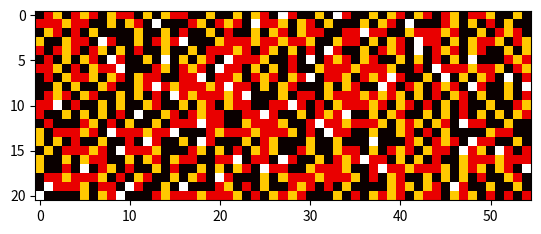

Here is the Python script that generated this plot:
import matplotlib.pyplot as plt
from copy import deepcopy
import operator

"""
Nummering van de vierkantjes is als volgt, diagnonaal van linksonder naar rechtsboven
- bovenste deel gevuld is nummer 1
- onderste deel gevuld is nummer 2
Diagnonaal van linksboven naar rechtsonder:
- bovenste deel gevuld is nummer 3
- onderste deel gevuld is nummer 4
Volledig gevuld is nummer 5 (komt niet voor?)
Volledig leeg is nummer 6 (komt niet voor?)

De rechthoek lijkt te bestaan uit 21 rijen en 55 kolommen
"""
"         1  2  3  4  5  1  2  3  4  5  1  2  3  4  5  1  2  3  4  5  1  2  3  4  5  1  2  3  4  5  1  2  3  4  5  1  2  3  4  5  1  2  3  4  5  1  2  3  4  5  1  2  3  4  5"
"---------------------------------------------------------------------------------------------"
ROW_01 = [1, 2, 3, 1, 2, 3, 2, 1, 3, 2, 2, 1, 3, 1, 3, 2, 2, 1, 1, 3, 1, 1, 3, 1, 3, 2, 1, 4, 2, 1, 1, 3, 1, 4, 2, 1, 1, 3, 1, 3, 2, 1, 3, 2, 1, 2, 3, 1, 2, 2, 3, 1, 1, 3, 1]
ROW_02 = [2, 2, 2, 3, 2, 2, 1, 1, 3, 1, 3, 2, 1, 4, 1, 1, 1, 2, 3, 1, 2, 3, 2, 1, 4, 2, 2, 3, 1, 3, 2, 1, 3, 1, 1, 1, 3, 1, 3, 2, 1, 4, 1, 1, 1, 2, 3, 1, 3, 1, 2, 1, 3, 1, 1]
ROW_03 = [1, 3, 2, 1, 2, 1, 3, 1, 1, 1, 1, 3, 1, 1, 3, 1, 2, 1, 1, 3, 1, 2, 1, 1, 3, 1, 3, 2, 1, 3, 2, 2, 1, 1, 2, 2, 4, 2, 2, 1, 1, 3, 2, 2, 2, 3, 2, 1, 1, 3, 1, 2, 3, 2, 1]
ROW_04 = [3, 1, 1, 3, 2, 2, 1, 4, 2, 1, 1, 3, 1, 2, 3, 2, 4, 1, 1, 1, 3, 2, 2, 2, 3, 2, 2, 3, 2, 2, 3, 1, 1, 3, 2, 2, 1, 3, 1, 3, 2, 1, 4, 2, 2, 1, 3, 1, 3, 2, 2, 3, 1, 2, 3]
ROW_05 = [2, 1, 2, 3, 2, 1, 2, 3, 1, 3, 1, 2, 1, 1, 3, 1, 1, 3, 1, 2, 2, 2, 3, 2, 1, 2, 3, 1, 3, 1, 2, 1, 4, 2, 1, 1, 3, 1, 2, 3, 2, 1, 4, 1, 2, 3, 2, 1, 3, 2, 1, 1, 3, 1, 3]
ROW_06 = [1, 2, 1, 3, 1, 3, 2, 1, 4, 2, 1, 1, 3, 1, 4, 1, 3, 1, 3, 2, 1, 4, 2, 2, 2, 3, 1, 1, 2, 1, 4, 1, 2, 3, 2, 1, 3, 2, 1, 1, 3, 1, 3, 1, 2, 1, 3, 1, 4, 1, 1, 1, 2, 3, 2]
ROW_07 = [2, 2, 3, 1, 2, 1, 3, 2, 2, 4, 1, 1, 1, 2, 3, 1, 2, 3, 2, 1, 4, 2, 2, 1, 3, 1, 3, 1, 2, 1, 1, 3, 2, 2, 2, 3, 2, 2, 2, 3, 1, 1, 2, 1, 4, 2, 2, 2, 3, 2, 2, 3, 1, 2, 3]
ROW_08 = [1, 2, 1, 3, 2, 2, 3, 1, 3, 2, 1, 3, 2, 2, 1, 1, 2, 2, 4, 1, 2, 2, 3, 1, 2, 3, 2, 1, 3, 2, 4, 1, 2, 2, 3, 1, 2, 3, 2, 4, 2, 1, 1, 3, 1, 4, 1, 3, 1, 3, 2, 1, 4, 1, 2]
ROW_09 = [1, 1, 3, 1, 3, 1, 1, 3, 2, 1, 1, 3, 2, 4, 2, 3, 2, 2, 2, 3, 2, 4, 2, 2, 1, 3, 1, 3, 2, 1, 1, 1, 3, 1, 3, 2, 1, 1, 4, 2, 1, 2, 3, 1, 2, 3, 2, 1, 4, 2, 1, 1, 3, 1, 4]
ROW_10 = [1, 2, 3, 2, 1, 3, 2, 1, 1, 3, 1, 3, 1, 2, 1, 4, 2, 3, 2, 2, 2, 3, 2, 4, 1, 1, 1, 3, 1, 2, 2, 1, 3, 2, 2, 2, 3, 2, 3, 2, 3, 1, 3, 1, 2, 1, 3, 2, 1, 3, 1, 1, 3, 1, 2]
ROW_11 = [2, 2, 4, 1, 2, 1, 1, 3, 1, 3, 1, 1, 3, 2, 1, 1, 3, 1, 3, 2, 1, 3, 2, 2, 1, 1, 2, 2, 4, 2, 1, 2, 1, 3, 2, 2, 2, 3, 2, 1, 3, 2, 1, 2, 1, 3, 1, 2, 1, 1, 3, 1, 1, 2, 3]
ROW_12 = [2, 1, 1, 3, 1, 3, 1, 3, 1, 2, 1, 4, 1, 1, 3, 2, 1, 2, 3, 2, 2, 1, 1, 2, 2, 4, 2, 1, 1, 3, 1, 2, 3, 2, 4, 1, 1, 3, 1, 3, 2, 1, 1, 3, 1, 3, 1, 2, 1, 3, 1, 3, 1, 3, 2]
ROW_13 = [1, 2, 1, 1, 1, 2, 3, 1, 2, 1, 3, 1, 1, 3, 1, 2, 2, 2, 4, 2, 2, 1, 1, 3, 2, 2, 2, 3, 1, 1, 2, 4, 2, 2, 3, 2, 2, 2, 3, 1, 3, 2, 3, 1, 3, 2, 1, 4, 2, 2, 1, 1, 3, 1, 1]
ROW_14 = [3, 1, 2, 2, 2, 3, 2, 1, 4, 2, 2, 2, 3, 2, 2, 4, 1, 1, 1, 2, 3, 2, 2, 2, 3, 2, 2, 2, 3, 1, 2, 1, 4, 2, 2, 1, 1, 3, 1, 1, 3, 2, 1, 2, 1, 3, 1, 1, 1, 1, 3, 2, 2, 1, 1]
ROW_15 = [3, 1, 3, 1, 2, 1, 1, 3, 1, 1, 2, 1, 4, 2, 1, 1, 3, 1, 4, 2, 1, 1, 1, 3, 1, 2, 3, 1, 1, 1, 3, 1, 1, 3, 1, 1, 1, 4, 1, 1, 1, 2, 3, 1, 2, 3, 2, 1, 4, 2, 2, 1, 1, 3, 1]
ROW_16 = [1, 3, 1, 2, 2, 2, 3, 2, 1, 4, 2, 2, 2, 3, 1, 1, 1, 2, 3, 1, 3, 1, 2, 1, 3, 2, 3, 1, 1, 2, 3, 1, 1, 3, 2, 2, 1, 3, 1, 2, 3, 2, 1, 3, 2, 2, 1, 4, 2, 3, 1, 4, 2, 1, 2]
ROW_17 = [3, 1, 1, 3, 1, 3, 2, 2, 1, 1, 3, 1, 3, 2, 1, 3, 2, 2, 1, 1, 2, 2, 4, 1, 2, 2, 1, 4, 2, 1, 1, 3, 1, 2, 3, 2, 4, 2, 2, 1, 3, 1, 3, 1, 2, 1, 1, 3, 2, 2, 2, 3, 2, 2, 2]
ROW_18 = [3, 1, 1, 2, 1, 4, 1, 2, 3, 1, 2, 1, 1, 3, 1, 2, 1, 1, 3, 1, 3, 1, 3, 2, 1, 4, 2, 2, 1, 1, 3, 2, 2, 2, 3, 1, 1, 2, 4, 2, 2, 3, 2, 2, 2, 3, 1, 3, 2, 3, 1, 3, 2, 1, 4]
ROW_19 = [1, 2, 2, 3, 2, 2, 2, 3, 1, 2, 1, 3, 2, 1, 1, 3, 1, 3, 2, 1, 4, 2, 1, 1, 1, 3, 1, 3, 2, 2, 2, 3, 2, 2, 2, 3, 1, 2, 1, 3, 2, 1, 1, 3, 1, 3, 1, 3, 1, 2, 1, 1, 3, 2, 1]
ROW_20 = [1, 4, 2, 2, 2, 3, 1, 2, 2, 1, 4, 2, 1, 1, 3, 1, 4, 1, 1, 1, 2, 3, 1, 2, 1, 3, 1, 1, 2, 3, 2, 1, 2, 1, 3, 1, 1, 1, 1, 3, 2, 3, 1, 3, 2, 1, 4, 2, 1, 1, 3, 1, 1, 3, 1]
ROW_21 = [4, 1, 1, 1, 1, 3, 1, 3, 2, 4, 1, 1, 1, 2, 3, 2, 2, 2, 3, 2, 2, 2, 3, 1, 2, 1, 3, 2, 3, 2, 1, 1, 1, 3, 1, 2, 1, 3, 2, 3, 2, 1, 3, 2, 2, 1, 3, 2, 3, 1, 2, 1, 2, 1, 2]

MATRIX = [ROW_01, ROW_02, ROW_03, ROW_04, ROW_05, ROW_06, ROW_07, ROW_08, ROW_09, ROW_10, ROW_11,
          ROW_12, ROW_13, ROW_14, ROW_15, ROW_16, ROW_17, ROW_18, ROW_19, ROW_20, ROW_21]


def add_pattern(dict, values_list):
    if dict.get(values_list):
        dict[values_list] = dict[values_list] + 1
    else:
        dict[values_list] = 1
    return dict


def count_values():
    distribution = {"1": 0, "2": 0, "3": 0, "4": 0}
    positions = {"1": [], "2": [], "3": [], "4": []}
    for idy in range(len(MATRIX)):
        for idx in range(len(MATRIX[0])):
            value = MATRIX[idy][idx]
            positions[str(value)].append((idx, idy))
            distribution[str(value)] = distribution[str(value)] + 1

    return positions, distribution


def store_pattern(x, y):
    pattern = {}
    for step_y in range(0, len(MATRIX), y):
        for step_x in range(0, len(MATRIX[step_y]), x):
            values = ""
            for idy in range(0, y):
                for idx in range(0, x):
                    x_value = step_x + idx
                    y_value = step_y + idy
                    print(y_value, x_value)
                    values = values + str(MATRIX[y_value][x_value])
            add_pattern(pattern, values)
    return pattern


plt.imshow(MATRIX, interpolation="nearest", cmap='hot')
plt.show()


def flatten_matrix_h():
    matrix_flat_list = []
    for i in MATRIX:
        matrix_flat_list = matrix_flat_list + i
    return matrix_flat_list


def flatten_matrix_v():
    matrix_flat_list = []
    for x in range(len(MATRIX[0])):
        for y in range(len(MATRIX)):
            matrix_flat_list.append(MATRIX[y][x])
    return matrix_flat_list


def words_split_4s():
    a = flatten_matrix_h()
    split_word_dict = {}
    value_list = []
    for i in a:
        if i == 4:
            split_word_dict = add_pattern(split_word_dict, str(value_list))
            value_list = []
        else:
            value_list.append(i)
    split_word_dict = add_pattern(split_word_dict, str(value_list))

    return split_word_dict


def words_split_meta_data():
    dict_split = words_split_4s()
    for word in dict_split.keys():
        print(f"Seq: {word}, number: {dict_split[word]} len: {len(word)/3}")


def all_patterns_flat():
    h = flatten_matrix_h()
    v = flatten_matrix_v()
    complete_dict_h = {}
    complete_dict_v = {}
    for l in range(3, 11):
        dict_l = {}
        for b in range((len(h) // l) - 1):
            w = h[b * l: (b + 1) * l]
            dict_l = add_pattern(dict_l, str(w))
        complete_dict_h[l] = dict_l
    for l in range(3, 11):
        dict_l = {}
        for b in range((len(v) // l) - 1):
            w = v[b * l: (b + 1) * l]
            dict_l = add_pattern(dict_l, str(w))
        complete_dict_v[l] = dict_l

    return complete_dict_h, complete_dict_v


# pattern_5_1 = store_pattern(5, 1)
# pattern_5_3 = store_pattern(5, 3)
# pattern_1_3 = store_pattern(1, 3)
# pattern_1_7 = store_pattern(1, 7)
# pattern_5_7 = store_pattern(5, 7)
# pattern_11_1 = store_pattern(11, 1)
# pattern_11_3 = store_pattern(11, 3)
# pattern_11_7 = store_pattern(11, 7)
# print(len(pattern_5_1))
# print(len(pattern_5_3))
# print(len(pattern_1_3))
# print(len(pattern_1_7))
# print(len(pattern_5_7))
# print(len(pattern_11_1))
# print(len(pattern_11_3))
# print(len(pattern_11_7))

class ThreeSolution:

    def __init__(self):
        self.matrix_flat = flatten_matrix_h()
        self.matrix = self.matrix_in_3s()
        self.list_patterns = self.all_patterns_flat()
        self.solution_matrix = []
        self.reset()

    def reset(self):
        self.solution_matrix = deepcopy(self.matrix_in_3s())

    def replace_wrapper(self, pattern, char):
        for i in range(len(self.solution_matrix)):
            if self.solution_matrix[i] == pattern:
                self.solution_matrix[i] = char

    def matrix_in_3s(self):
        length = 3
        replace_matrix = []
        for s in range(len(self.matrix_flat) // 3):
            replace_matrix.append(self.matrix_flat[s * length: (s + 1) * length])
        return replace_matrix

    def all_patterns_flat(self):
        dict_list = {}
        for b in range((len(self.matrix_flat) // 3) - 1):
            w = self.matrix_flat[b * 3: (b + 1) * 3]
            dict_list = add_pattern(dict_list, str(w))
        return dict_list

    def sorted_list(self):
        sorted_list = sorted(self.list_patterns.items(), key=operator.itemgetter(1), reverse=True)
        return sorted_list

    def print_matrix(self):
        row_length = 10
        for i in range(len(self.solution_matrix) // row_length + 1):
            print(self.solution_matrix[i * row_length: (i + 1) * row_length])
